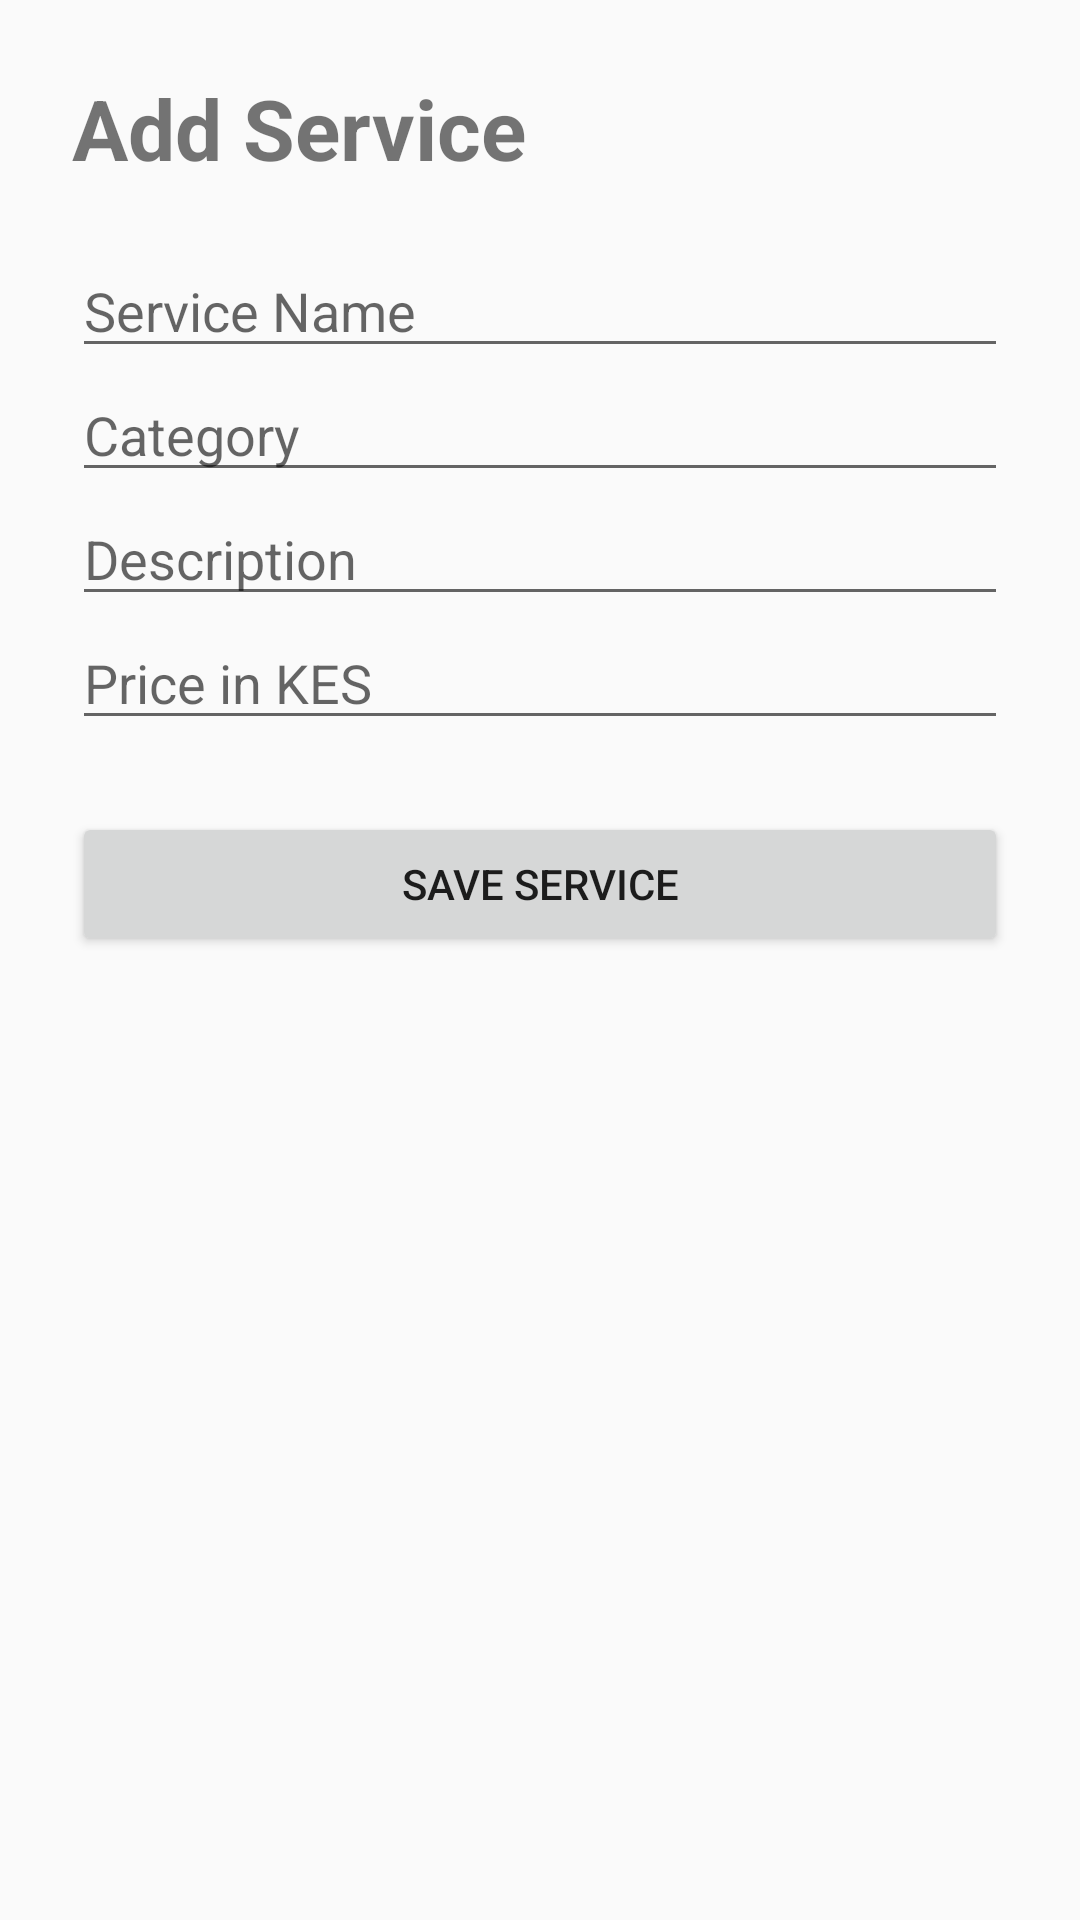

This screen was rendered from an Android layout file. Write that file and the resources it references.
<!-- AndroidManifest.xml: application theme Theme.PataService -->
<!-- res/layout/activity_add_service.xml -->
<?xml version="1.0" encoding="utf-8"?>
<ScrollView xmlns:android="http://schemas.android.com/apk/res/android"
    android:layout_width="match_parent"
    android:layout_height="match_parent">

    <LinearLayout
        android:layout_width="match_parent"
        android:layout_height="wrap_content"
        android:orientation="vertical"
        android:padding="24dp">

        <TextView
            android:layout_width="wrap_content"
            android:layout_height="wrap_content"
            android:text="Add Service"
            android:textSize="28sp"
            android:textStyle="bold" />

        <EditText
            android:id="@+id/etServiceName"
            android:layout_width="match_parent"
            android:layout_height="wrap_content"
            android:hint="Service Name"
            android:layout_marginTop="20dp"/>

        <EditText
            android:id="@+id/etCategory"
            android:layout_width="match_parent"
            android:layout_height="wrap_content"
            android:hint="Category"/>

        <EditText
            android:id="@+id/etDescription"
            android:layout_width="match_parent"
            android:layout_height="wrap_content"
            android:hint="Description"/>

        <EditText
            android:id="@+id/etPrice"
            android:layout_width="match_parent"
            android:layout_height="wrap_content"
            android:hint="Price in KES"
            android:inputType="numberDecimal"/>

        <Button
            android:id="@+id/btnSaveService"
            android:layout_width="match_parent"
            android:layout_height="wrap_content"
            android:text="Save Service"
            android:layout_marginTop="24dp"/>

    </LinearLayout>
</ScrollView>
<!-- resources referenced by this layout -->
<resources>
  <style name="Theme.PataService" parent="Theme.AppCompat.DayNight.NoActionBar" />
</resources>
